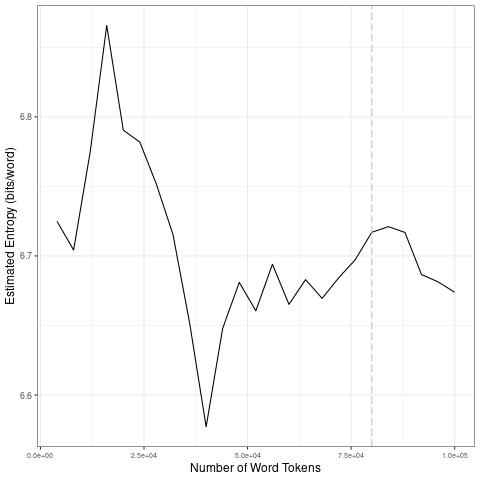

The file beside this chart, header and first rows:
file, entropy.Corpus.Size, entropy.Entropy, sd.Corpus.Size, sd.SD
data/2021_by_en/2021-01-09_tokens_1-gram…, 4000, 6.725, 20000, 0.06312
data/2021_by_en/2021-01-09_tokens_1-gram…, 8000, 6.704, 40000, 0.08196
data/2021_by_en/2021-01-09_tokens_1-gram…, 12000, 6.775, 60000, 0.01798
data/2021_by_en/2021-01-09_tokens_1-gram…, 16000, 6.866, 80000, 0.01792
data/2021_by_en/2021-01-09_tokens_1-gram…, 20000, 6.79, 1e+05, 0.02155
data/2021_by_en/2021-01-09_tokens_1-gram…, 24000, 6.782, 20000, 0.06312
data/2021_by_en/2021-01-09_tokens_1-gram…, 28000, 6.752, 40000, 0.08196
data/2021_by_en/2021-01-09_tokens_1-gram…, 32000, 6.715, 60000, 0.01798
data/2021_by_en/2021-01-09_tokens_1-gram…, 36000, 6.652, 80000, 0.01792
data/2021_by_en/2021-01-09_tokens_1-gram…, 40000, 6.577, 1e+05, 0.02155
data/2021_by_en/2021-01-09_tokens_1-gram…, 44000, 6.648, 20000, 0.06312
data/2021_by_en/2021-01-09_tokens_1-gram…, 48000, 6.681, 40000, 0.08196
data/2021_by_en/2021-01-09_tokens_1-gram…, 52000, 6.661, 60000, 0.01798
data/2021_by_en/2021-01-09_tokens_1-gram…, 56000, 6.694, 80000, 0.01792
data/2021_by_en/2021-01-09_tokens_1-gram…, 60000, 6.665, 1e+05, 0.02155
data/2021_by_en/2021-01-09_tokens_1-gram…, 64000, 6.683, 20000, 0.06312
data/2021_by_en/2021-01-09_tokens_1-gram…, 68000, 6.67, 40000, 0.08196
data/2021_by_en/2021-01-09_tokens_1-gram…, 72000, 6.684, 60000, 0.01798
data/2021_by_en/2021-01-09_tokens_1-gram…, 76000, 6.697, 80000, 0.01792
data/2021_by_en/2021-01-09_tokens_1-gram…, 80000, 6.717, 1e+05, 0.02155
data/2021_by_en/2021-01-09_tokens_1-gram…, 84000, 6.721, 20000, 0.06312
data/2021_by_en/2021-01-09_tokens_1-gram…, 88000, 6.717, 40000, 0.08196
data/2021_by_en/2021-01-09_tokens_1-gram…, 92000, 6.687, 60000, 0.01798
data/2021_by_en/2021-01-09_tokens_1-gram…, 96000, 6.681, 80000, 0.01792
data/2021_by_en/2021-01-09_tokens_1-gram…, 1e+05, 6.674, 1e+05, 0.02155
